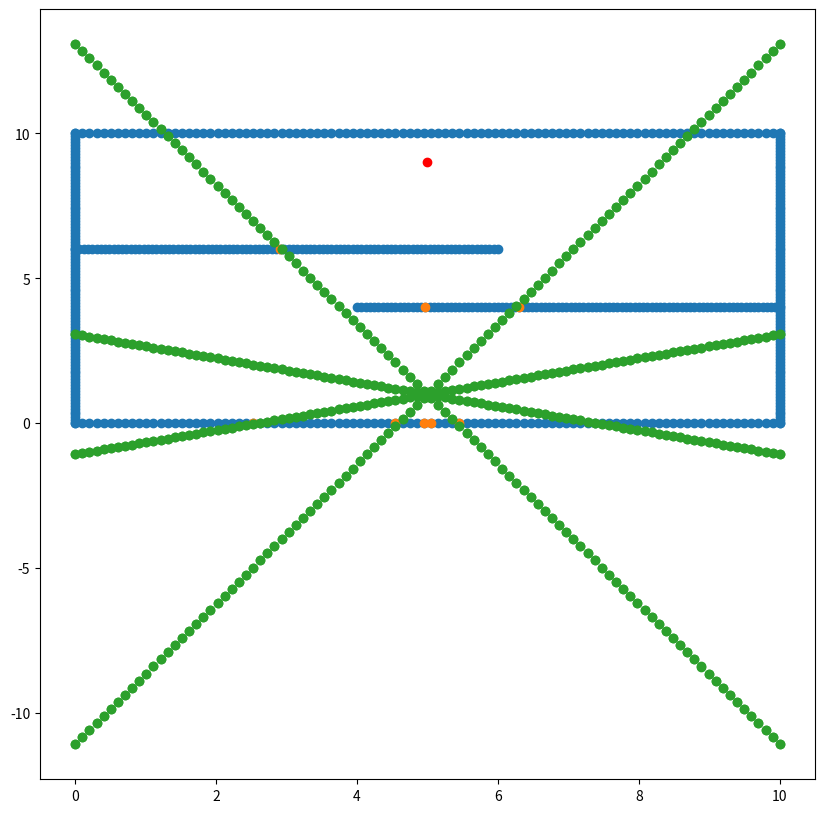

This chart was generated by the following Python code:
#!/usr/bin/env python3
# -*- coding: utf-8 -*-
"""
Created on Sat Jan 18 16:05:11 2020

[redacted]
"""

import matplotlib.pyplot as plt
import numpy as np

# Utils:

TAU = 2*np.pi

class Room(object):
    
    def map_range_x(self, 
                    start, 
                    stop, 
                    number, 
                    y):
        
        x = np.linspace(start, stop, number)
        y = np.repeat(y, np.size(x))
        
        return np.stack((x,y), axis=-1)

    def map_range_y(self, 
                    start, 
                    stop, 
                    number, 
                    x):
        
        y = np.linspace(start, stop, number)
        x = np.repeat(x, np.size(y))
        
        return np.stack((x,y), axis=-1)

    def map_obstacle(self, 
                     left, 
                     right, 
                     points):
        
        l_x, l_y = left
        r_x, r_y = right
        res = self.map_range_x(l_x, r_x, points, l_y)
        
        return res
    
    def map_square(self, 
                   top_left, 
                   bottom_right, 
                   points):
        
        tl_x, tl_y = top_left
        br_x, br_y = bottom_right
        
        return np.concatenate((self.map_range_y(tl_y, br_y, points, tl_x),
                               self.map_range_y(tl_y, br_y, points, br_x),
                               self.map_range_x(tl_x, br_x, points, tl_y),
                               self.map_range_x(tl_x, br_x, points, br_y)))
    
    def make_room(self):
        
        walls = self.map_square((0.0,10.0), (10.0,0.0), 100)
        left_obstacle = self.map_obstacle((0.0,6.0), (6.0,6.0), 100)
        right_obstacle = self.map_obstacle((4.0,4.0), (10.0,4.0), 100)
        
        return np.concatenate((walls, right_obstacle, left_obstacle))


class Point(object):
    
    def __init__(self,
                 x,
                 y):
        self.x, self.y = x, y

class Robot(Point):
    
    def __init__(self,
                 x,
                 y,
                 heading):
        super().__init__(x, y)
        self.heading = heading
        
class Scan(object):
  
    def __init__(self, 
                 room_points,
                 robot_location,
                 robot_angle,
                 swath_number):
        
        self.room_points = room_points
        self.robot_location = robot_location
        self.robot_angle = robot_angle
        self.swath_number = swath_number
    
    def convert_room_to_polar(self):
        
        global TAU
        
        x_room, y_room = self.room_points[:, 0], self.room_points[:, 1]
        
        x_rob = np.repeat(self.robot_location[0], 
                          np.size(self.room_points, axis=0))
        y_rob = np.repeat(self.robot_location[1], 
                          np.size(self.room_points, axis=0))
        
        distance = np.sqrt(np.square(x_room-x_rob) + np.square(y_room-y_rob))
        angle = np.mod(np.arctan2(y_room-y_rob, x_room-x_rob), TAU)
        
        return np.stack((angle, distance), axis=-1)
    
    def create_swaths(self):
        
        global TAU
        
        angle_min_start = TAU/self.swath_number/2
        angle_min_stop = TAU - angle_min_start
        
        angle_min = np.linspace(angle_min_start, 
                                angle_min_stop, 
                                self.swath_number)
        
        angle_max = np.mod(angle_min + TAU/self.swath_number, TAU)
        
        return np.stack((angle_min, angle_max), axis=1)
    
    def closest_in_swath(self):
        
        global TAU
        
        swaths = self.create_swaths()
        points = self.convert_room_to_polar()
        
        points_closest = np.zeros((self.swath_number,2))
        
        for i in np.arange(self.swath_number-1):
            condition = np.logical_and(points[:,0] > swaths[i,0], 
                                       points[:,0] < swaths[i,1])
            points_filtered = points[condition]
            points_sorted = points_filtered[points_filtered[:,1].argsort()]
            points_closest[i] = points_sorted[0]
        
        condition = np.logical_or(points[:,0] > np.minimum(swaths[i,0], 
                                                           swaths[i,1]), 
                                  points[:,0] < np.maximum(swaths[i,0], 
                                                           swaths[i,1]))
        points_filtered = points[condition]
        points_sorted = points_filtered[points_filtered[:,1].argsort()]
        points_closest[-1] = points_sorted[0]
        
        return points_closest
    
    def safety_distance(self):
        points = self.closest_in_swath()
        points_sorted = points[points[:,1].argsort()]
        
        return points_sorted[0]
    
    def reproject_scans_to_cartesian(self):
        points = self.closest_in_swath()
        points_cartesian = np.array([points[:,1] * np.cos(points[:,0]), 
                                     points[:,1] * np.sin(points[:,0])])
        points_cartesian = np.transpose(points_cartesian)
        
        return points_cartesian + self.robot_location
        
# Set the plot size        
plt.figure(1,figsize=(10,10))    
    
# Build the room map points
r = Room()
room = r.make_room()

# Build the robot
Robot = Robot(5.0, 1.0, 0.0)

# Build goal
Goal = Point(5.0, 9.0)

# Unzip the x-y coordinates
x, y = zip(*room)

# Plot the points
plt.scatter(x, y)  

# Plot where our robot is 
plt.scatter(Robot.x, Robot.y, color='green')

# Plot where your goal is
plt.scatter(Goal.x, Goal.y, color='red')

#  Set up a room view with a pi/4 half-angle aperture and 8 angle slices on each side of center
rv = Scan(room, (Robot.x, Robot.y), Robot.heading, 8)
b = rv.convert_room_to_polar()
a = rv.create_swaths()
c = rv.closest_in_swath()
d = np.transpose(np.array([c[:,1] * np.cos(c[:,0]), c[:,1] * np.sin(c[:,0])]))
e = d + np.array([Robot.x, Robot.y])
f = rv.reproject_scans_to_cartesian()
plt.scatter(f[:,0], f[:,1])

x_beams = np.linspace(0, 10, 100)
m = np.tan(a[:,0])
y_beams = Robot.y + np.tile(x_beams - Robot.x, (8,1)) * m[:, np.newaxis]
plt.scatter(np.tile(x_beams - Robot.x, (8,1))+Robot.x, y_beams)





